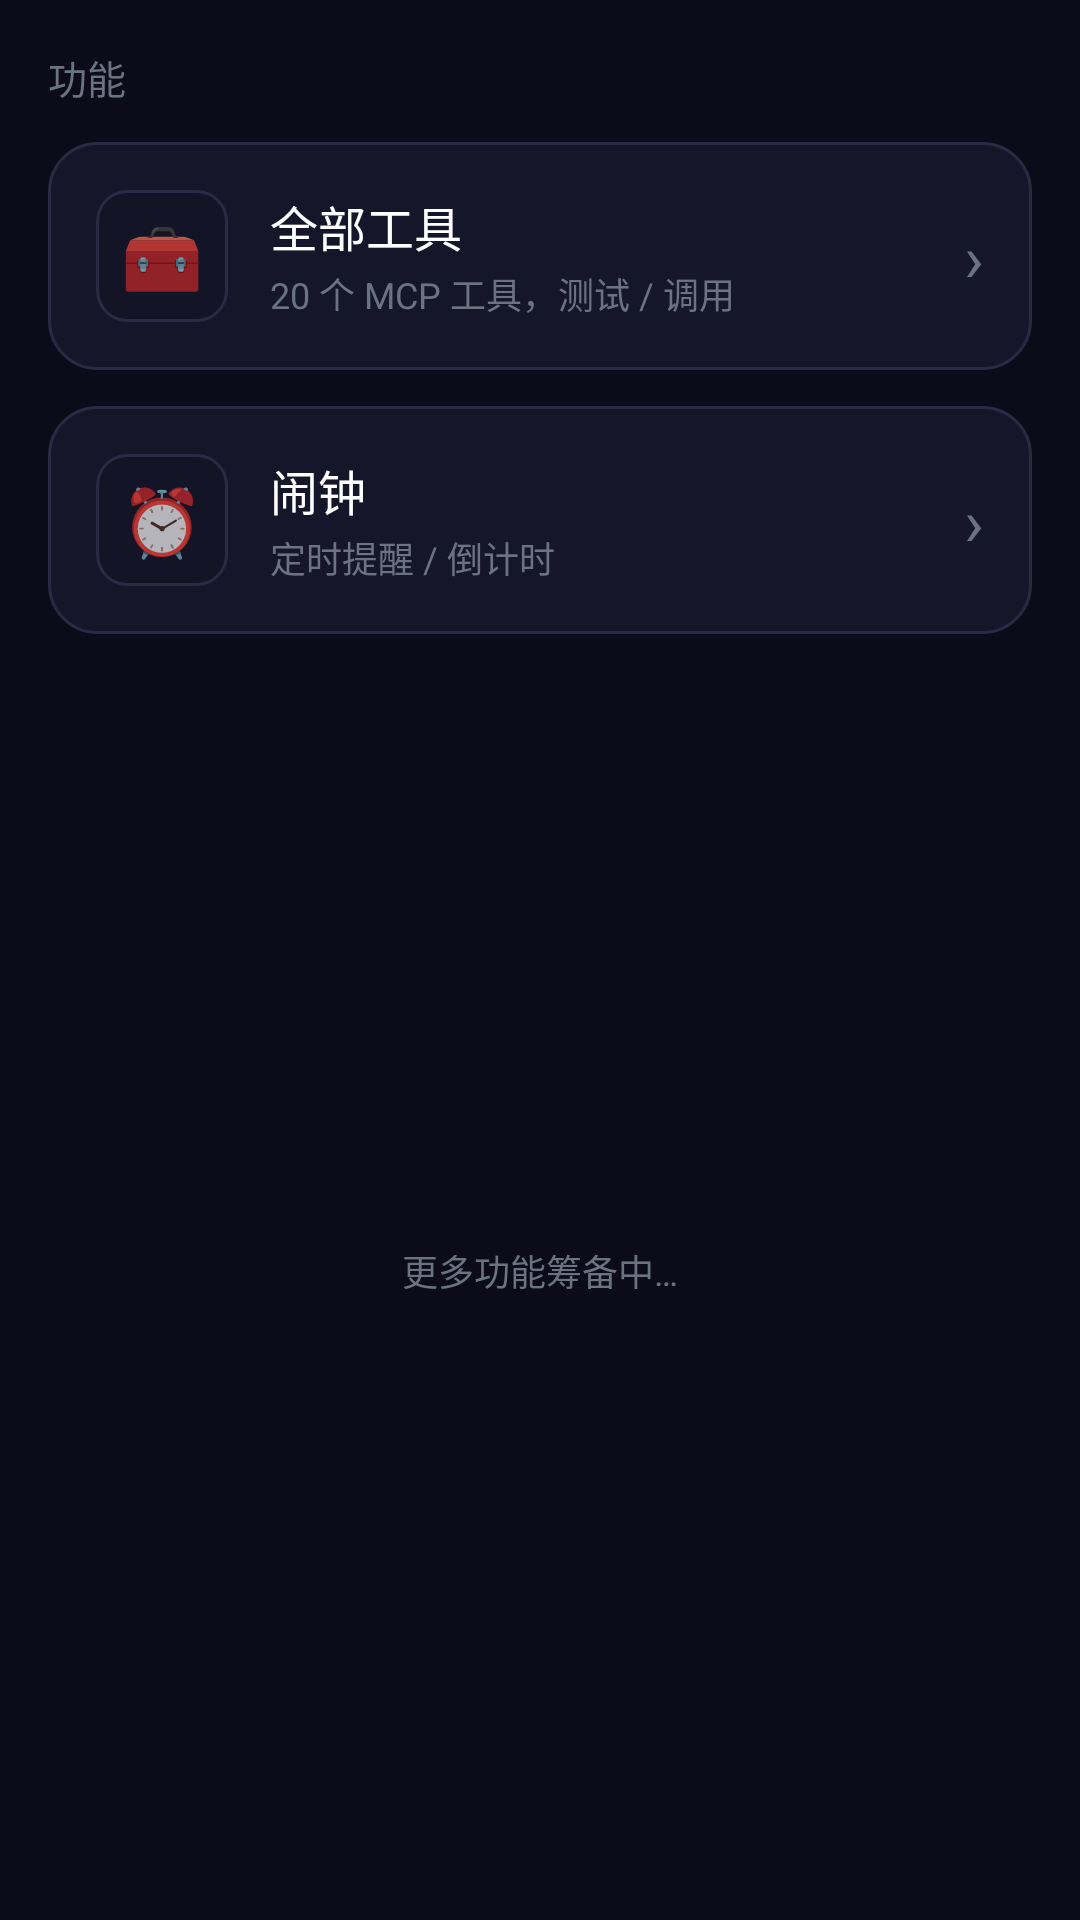

Here is an Android app screen rendered from its layout file. Give the layout XML and the strings, colors and styles it references.
<!-- AndroidManifest.xml: application theme Theme.Nudge -->
<!-- res/layout/layout_tools.xml -->
<?xml version="1.0" encoding="utf-8"?>
<LinearLayout xmlns:android="http://schemas.android.com/apk/res/android"
    android:layout_width="match_parent"
    android:layout_height="match_parent"
    android:orientation="vertical"
    android:padding="16dp">

    <TextView
        android:layout_width="wrap_content"
        android:layout_height="wrap_content"
        android:text="功能"
        android:textSize="13sp"
        android:textColor="@color/text_dim"
        android:fontFamily="sans-serif-medium"
        android:layout_marginBottom="12dp" />

    
    <LinearLayout
        android:id="@+id/entryTools"
        android:layout_width="match_parent"
        android:layout_height="wrap_content"
        android:orientation="horizontal"
        android:gravity="center_vertical"
        android:background="@drawable/card_bg"
        android:padding="16dp"
        android:clickable="true"
        android:focusable="true"
        android:layout_marginBottom="12dp">

        <TextView
            android:layout_width="44dp"
            android:layout_height="44dp"
            android:text="🧰"
            android:textSize="22sp"
            android:gravity="center"
            android:background="@drawable/detail_bg" />

        <LinearLayout
            android:layout_width="0dp"
            android:layout_height="wrap_content"
            android:layout_weight="1"
            android:orientation="vertical"
            android:paddingStart="14dp">

            <TextView
                android:layout_width="wrap_content"
                android:layout_height="wrap_content"
                android:text="全部工具"
                android:textSize="16sp"
                android:textColor="@color/text_primary"
                android:fontFamily="sans-serif-medium" />

            <TextView
                android:layout_width="wrap_content"
                android:layout_height="wrap_content"
                android:text="20 个 MCP 工具，测试 / 调用"
                android:textSize="12sp"
                android:textColor="@color/text_dim"
                android:paddingTop="2dp" />
        </LinearLayout>

        <TextView
            android:layout_width="wrap_content"
            android:layout_height="wrap_content"
            android:text="›"
            android:textSize="22sp"
            android:textColor="@color/text_dim" />
    </LinearLayout>

    
    <LinearLayout
        android:id="@+id/entryAlarm"
        android:layout_width="match_parent"
        android:layout_height="wrap_content"
        android:orientation="horizontal"
        android:gravity="center_vertical"
        android:background="@drawable/card_bg"
        android:padding="16dp"
        android:clickable="true"
        android:focusable="true"
        android:layout_marginBottom="12dp">

        <TextView
            android:layout_width="44dp"
            android:layout_height="44dp"
            android:text="⏰"
            android:textSize="22sp"
            android:gravity="center"
            android:background="@drawable/detail_bg" />

        <LinearLayout
            android:layout_width="0dp"
            android:layout_height="wrap_content"
            android:layout_weight="1"
            android:orientation="vertical"
            android:paddingStart="14dp">

            <TextView
                android:layout_width="wrap_content"
                android:layout_height="wrap_content"
                android:text="闹钟"
                android:textSize="16sp"
                android:textColor="@color/text_primary"
                android:fontFamily="sans-serif-medium" />

            <TextView
                android:layout_width="wrap_content"
                android:layout_height="wrap_content"
                android:text="定时提醒 / 倒计时"
                android:textSize="12sp"
                android:textColor="@color/text_dim"
                android:paddingTop="2dp" />
        </LinearLayout>

        <TextView
            android:layout_width="wrap_content"
            android:layout_height="wrap_content"
            android:text="›"
            android:textSize="22sp"
            android:textColor="@color/text_dim" />
    </LinearLayout>

    
    <TextView
        android:layout_width="match_parent"
        android:layout_height="0dp"
        android:layout_weight="1"
        android:text="更多功能筹备中…"
        android:textSize="12sp"
        android:textColor="@color/text_dim"
        android:gravity="center" />
</LinearLayout>
<!-- resources referenced by this layout -->
<resources>
  <color name="text_dim">#6B7280</color>
  <color name="text_primary">#FFFFFF</color>
  <!-- drawable card_bg (drawable) -->
  <?xml version="1.0" encoding="utf-8"?>
  <shape xmlns:android="http://schemas.android.com/apk/res/android">
      <solid android:color="@color/surface"/>
      <corners android:radius="16dp"/>
      <stroke android:width="1dp" android:color="@color/border"/>
  </shape>
  <!-- drawable detail_bg (drawable) -->
  <?xml version="1.0" encoding="utf-8"?>
  <shape xmlns:android="http://schemas.android.com/apk/res/android">
      <solid android:color="#12000000"/>
      <corners android:radius="10dp"/>
      <stroke android:width="1dp" android:color="@color/border"/>
  </shape>
  <style name="Theme.Nudge" parent="android:Theme.Material.NoActionBar">
          <item name="android:colorBackground">@color/bg_dark</item>
          <item name="android:statusBarColor">@color/bg_dark</item>
          <item name="android:navigationBarColor">@color/bg_dark</item>
          <item name="android:windowBackground">@color/bg_dark</item>
      </style>
  <color name="surface">#16162A</color>
  <color name="border">#2A2A44</color>
  <color name="bg_dark">#0B0B1A</color>
</resources>
